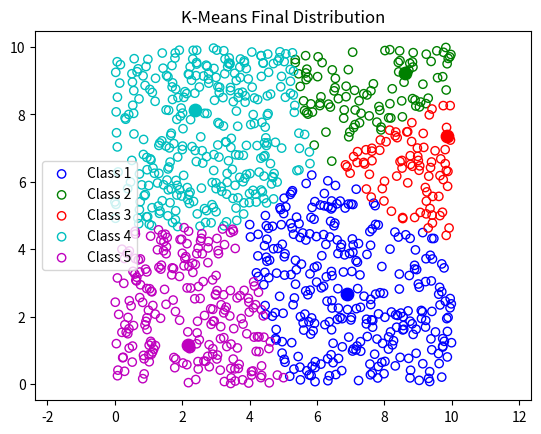
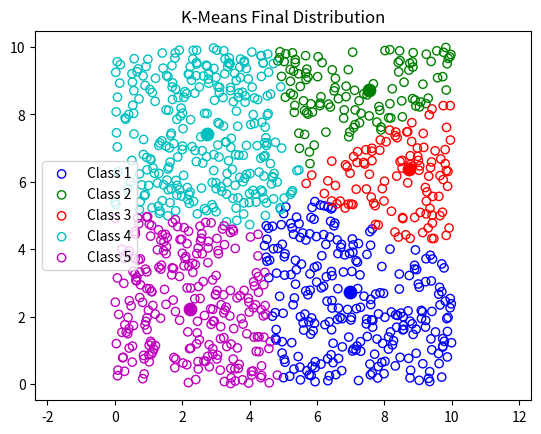
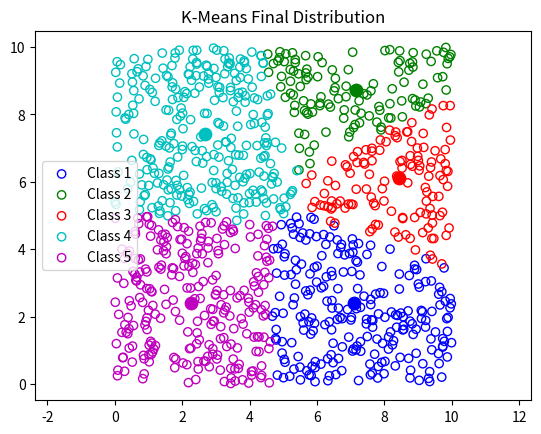
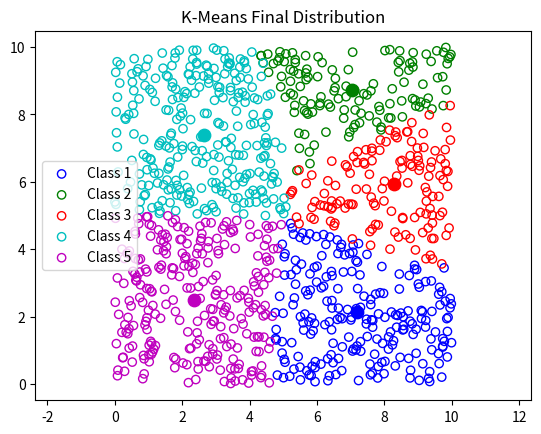
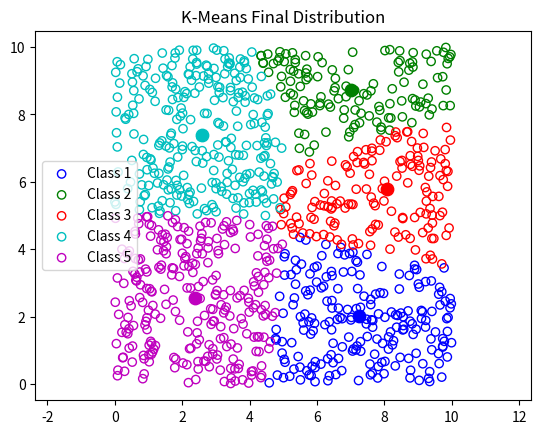
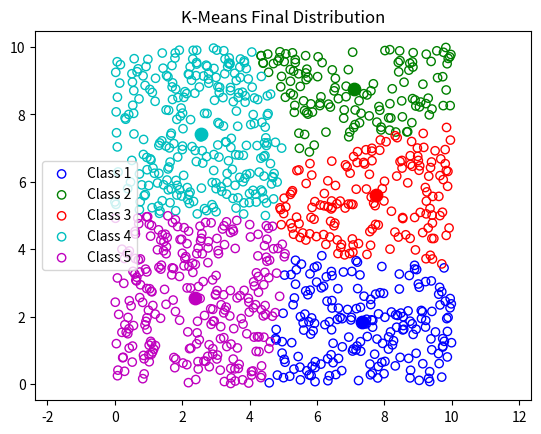
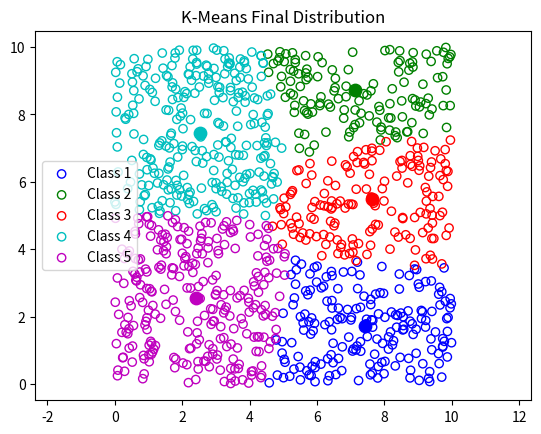
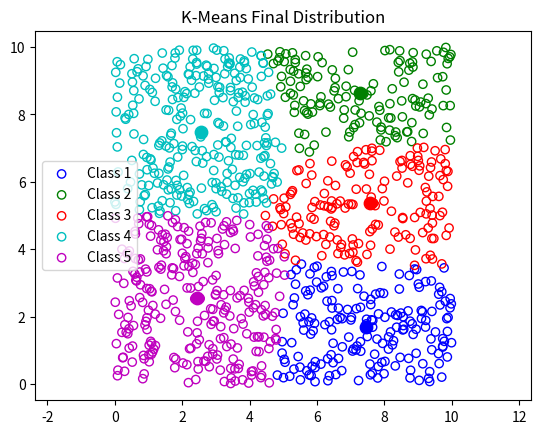
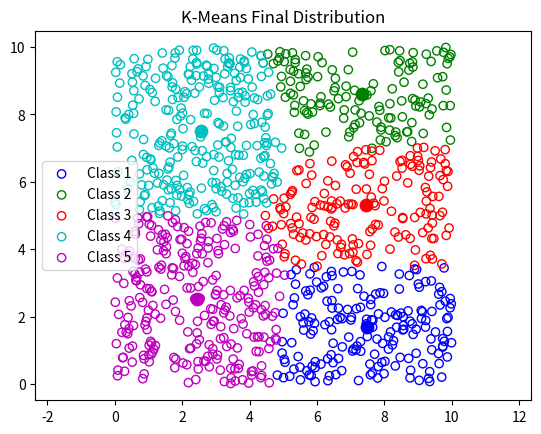
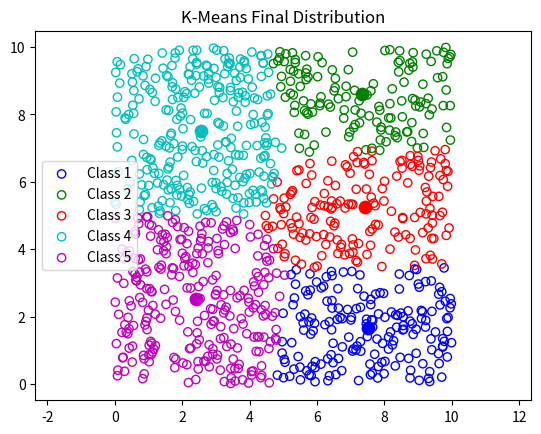
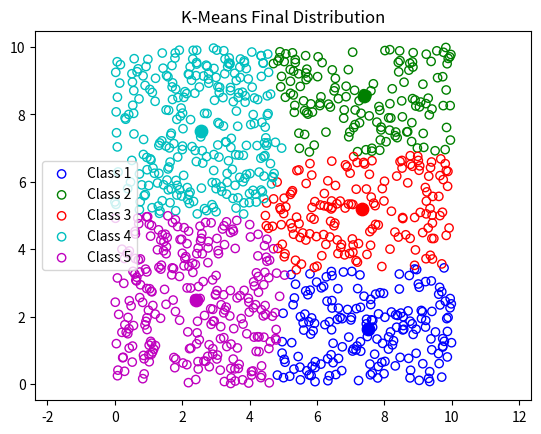
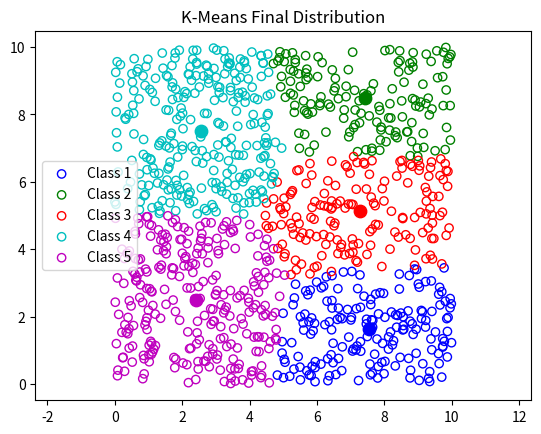
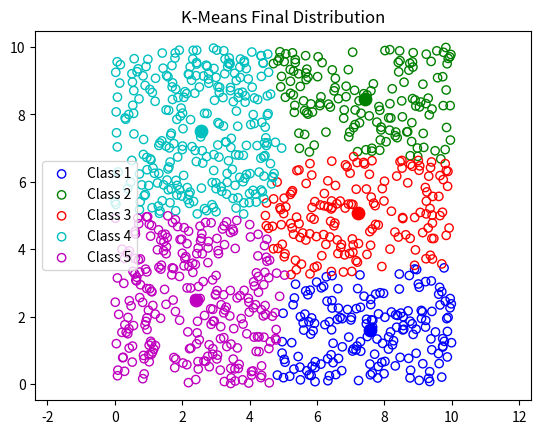
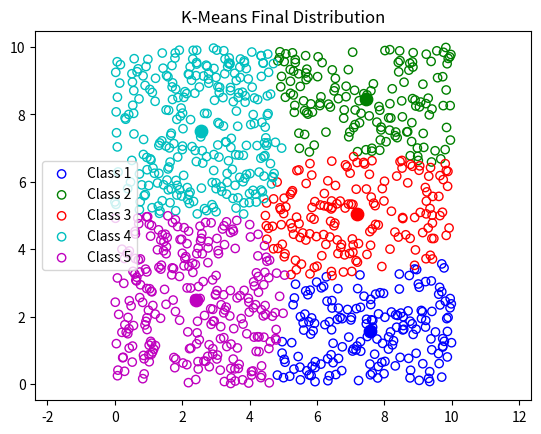
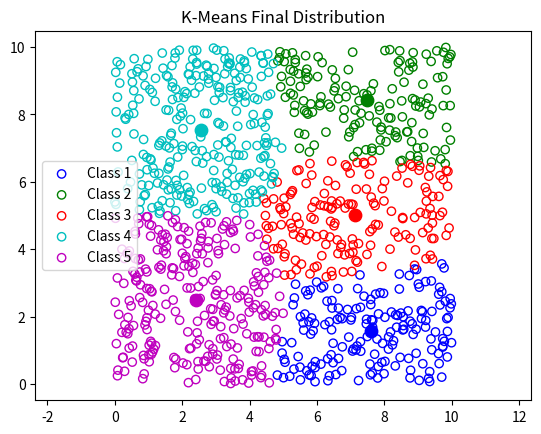
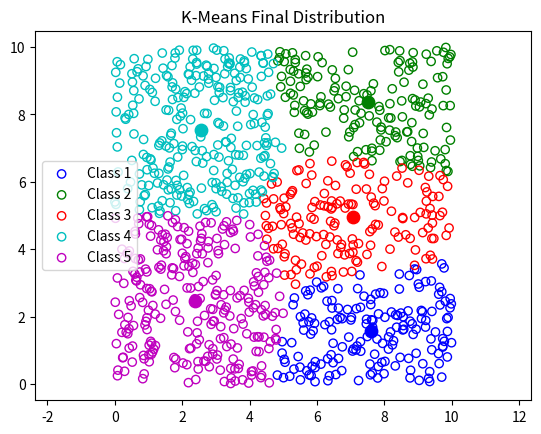

Here is the Python script that generated these plots, in order:
import numpy as np
import matplotlib.pyplot as plt
import math


def euclidianDistance(p1, p2, Ndim):
    dist = 0
    for i_dim in range(Ndim):
        dist = dist + math.pow(p1[i_dim] - p2[i_dim], 2)
    dist = math.sqrt(dist)
    return dist


def plotScatter(data, idx, centroids):
    color = ['b', 'g', 'r', 'c', 'm', 'y', 'k']
    fig, ax = plt.subplots()
    ax.set_xlim((0, 10))
    ax.set_ylim((0, 10))
    for k in range(len(centroids)):
        label = 'Class ' + str(k + 1)
        idx_class = np.asarray(np.where(idx == k))
        data_class = data[idx_class[0, :], :]
        ax.scatter(data_class[:, 0], data_class[:, 1], edgecolors=color[k], facecolors='None', label=label)
        ax.scatter(centroids[k, 0],centroids[k, 1], s=80, color=color[k])
    ax.axis('equal')
    plt.title('K-Means Final Distribution')
    plt.legend()
    plt.show()


def assignCentroid(data, centroids):
    idx = np.zeros(len(data))
    for i in range(len(data)):
        dist = np.zeros(len(centroids))
        for k in range(len(centroids)):
            dist[k] = euclidianDistance(data[i, :], centroids[k, :], 2)
        idx[i] = np.argmin(dist)
    return idx


def updateCentroids(data, idx, K):
    for k2 in range(K):
        if k2 in idx:
            idx_class = np.asarray(np.where(idx == k2))
            data_class = data[idx_class[0, :], :]
            centroids[k2, :] = np.mean(data_class, axis=0)
    return centroids


N = 1000  # Number of samples per class
K = 5  # Number of classes (maximum 7 for colour restrictions)
np.random.seed(2)
data = 10 * np.random.rand(N, 2)
centroids = 10 * np.random.rand(K, 2)
no_changes = 0
threshold = 5  # Number of additional iterations

while no_changes < threshold:
    idx = assignCentroid(data, centroids)
    old_centroids = np.around(centroids, 2)
    plotScatter(data, idx, centroids)
    centroids = updateCentroids(data, idx, K)
    new_centroids = np.around(centroids, 2)
    equal = np.count_nonzero(old_centroids == new_centroids)
    if equal >= K*2:
        no_changes = no_changes + 1

